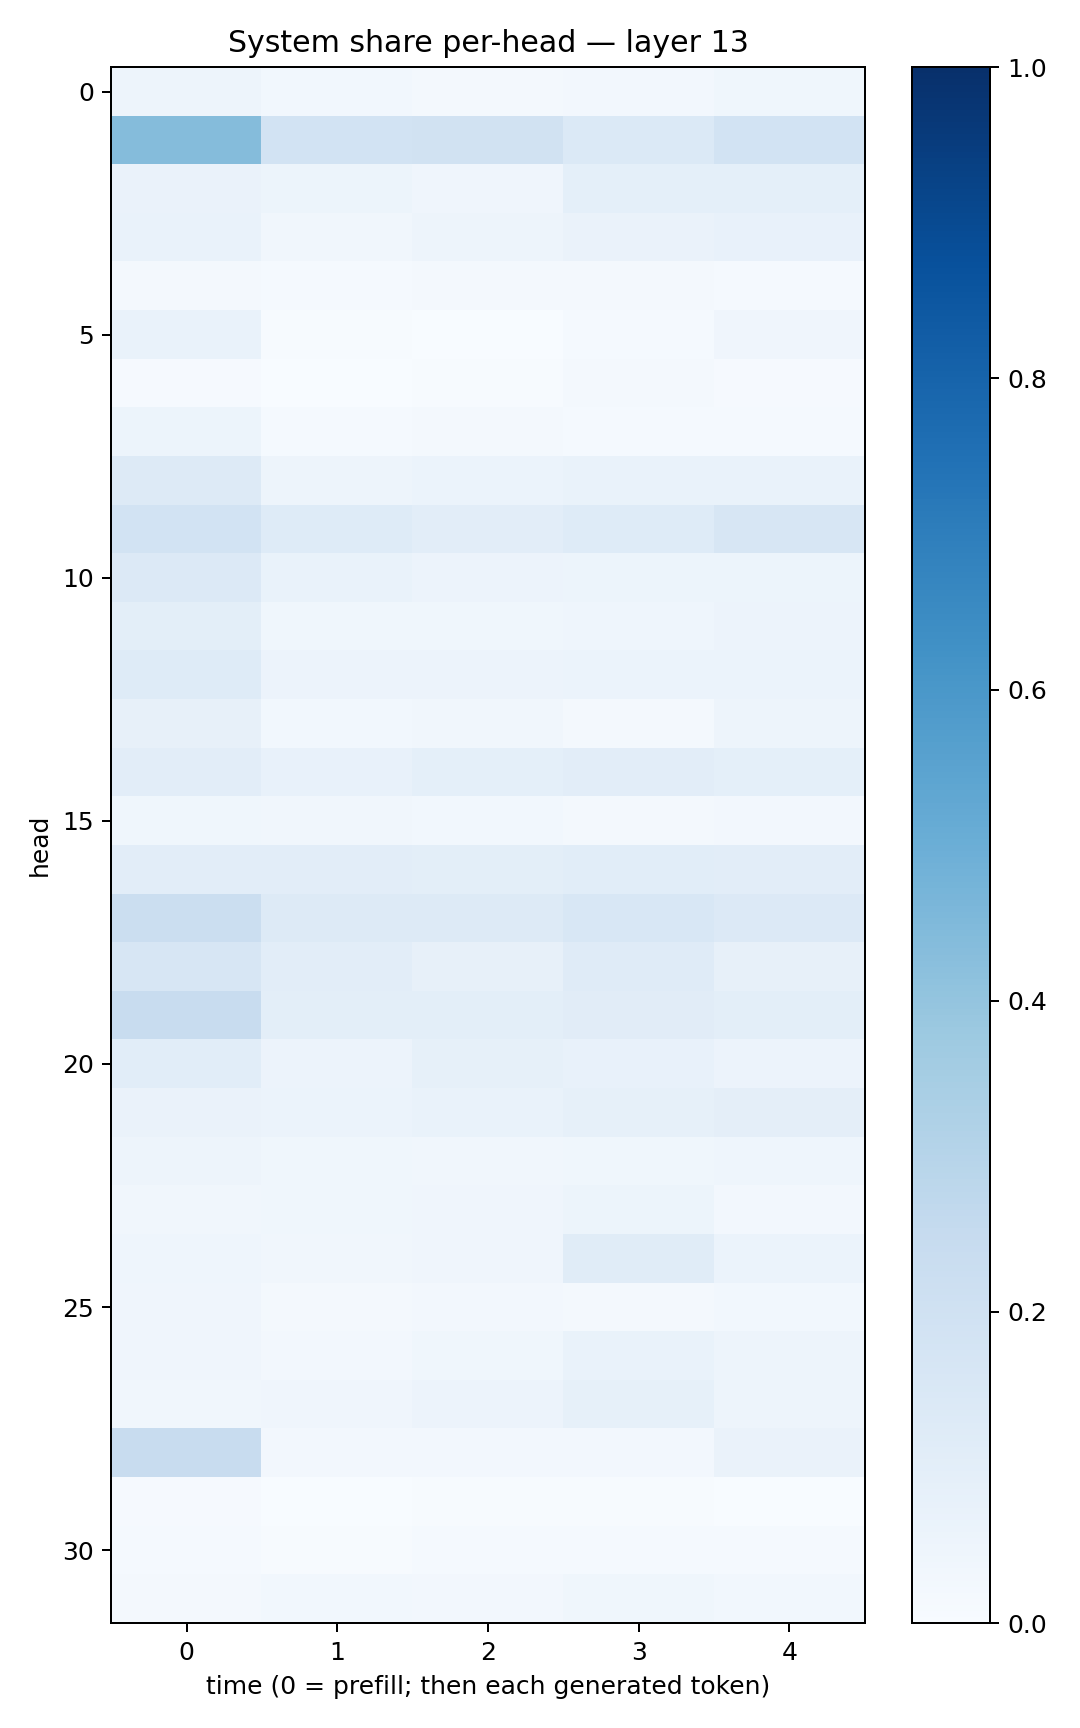

Values plotted in this chart, from the file beside it:
0.04725622, 0.027992425, 0.017480727, 0.023868628, 0.035433795
0.4354, 0.1842, 0.1937, 0.1388, 0.184
0.06335, 0.05276, 0.04225, 0.09164, 0.09213
0.06912, 0.03515, 0.0474, 0.06467, 0.07465
0.01944, 0.0137, 0.01633, 0.02117, 0.01386
0.06938, 0.003918, 0.001042, 0.01207, 0.04074
0.009809, 0.003852, 0.005839, 0.01584, 0.009896
0.05188, 0.01379, 0.0157, 0.0149, 0.01401
0.1252, 0.04849, 0.06001, 0.06856, 0.06777
0.1849, 0.1245, 0.1043, 0.1217, 0.1598
0.1353, 0.06883, 0.05695, 0.05458, 0.05415
0.09884, 0.03901, 0.03623, 0.04671, 0.05707
0.124, 0.05611, 0.05671, 0.06064, 0.06132
0.07975, 0.02784, 0.03398, 0.0185, 0.04987
0.1032, 0.07687, 0.09147, 0.1023, 0.09109
0.03566, 0.0315, 0.02888, 0.02068, 0.0236
0.1042, 0.1027, 0.09987, 0.108, 0.1038
0.2251, 0.1295, 0.131, 0.156, 0.134
0.163, 0.1044, 0.08129, 0.1198, 0.08166
0.2379, 0.1003, 0.1001, 0.1103, 0.09968
0.1093, 0.05622, 0.08483, 0.07748, 0.0576
0.06324, 0.06231, 0.07015, 0.0821, 0.09701
0.05045, 0.03632, 0.03343, 0.03566, 0.04348
0.03433, 0.03611, 0.04127, 0.05354, 0.02618
0.04382, 0.03498, 0.04248, 0.1167, 0.06083
0.03987, 0.02085, 0.02699, 0.01834, 0.02751
0.03928, 0.0252, 0.03649, 0.06716, 0.04957
0.03363, 0.04218, 0.05769, 0.0846, 0.04721
0.2408, 0.02607, 0.02665, 0.02447, 0.06483
0.008886, 0.003386, 0.005498, 0.004251, 0.003339
0.0123, 0.007686, 0.0121, 0.01536, 0.01242
0.01697, 0.02969, 0.02433, 0.03833, 0.02939
